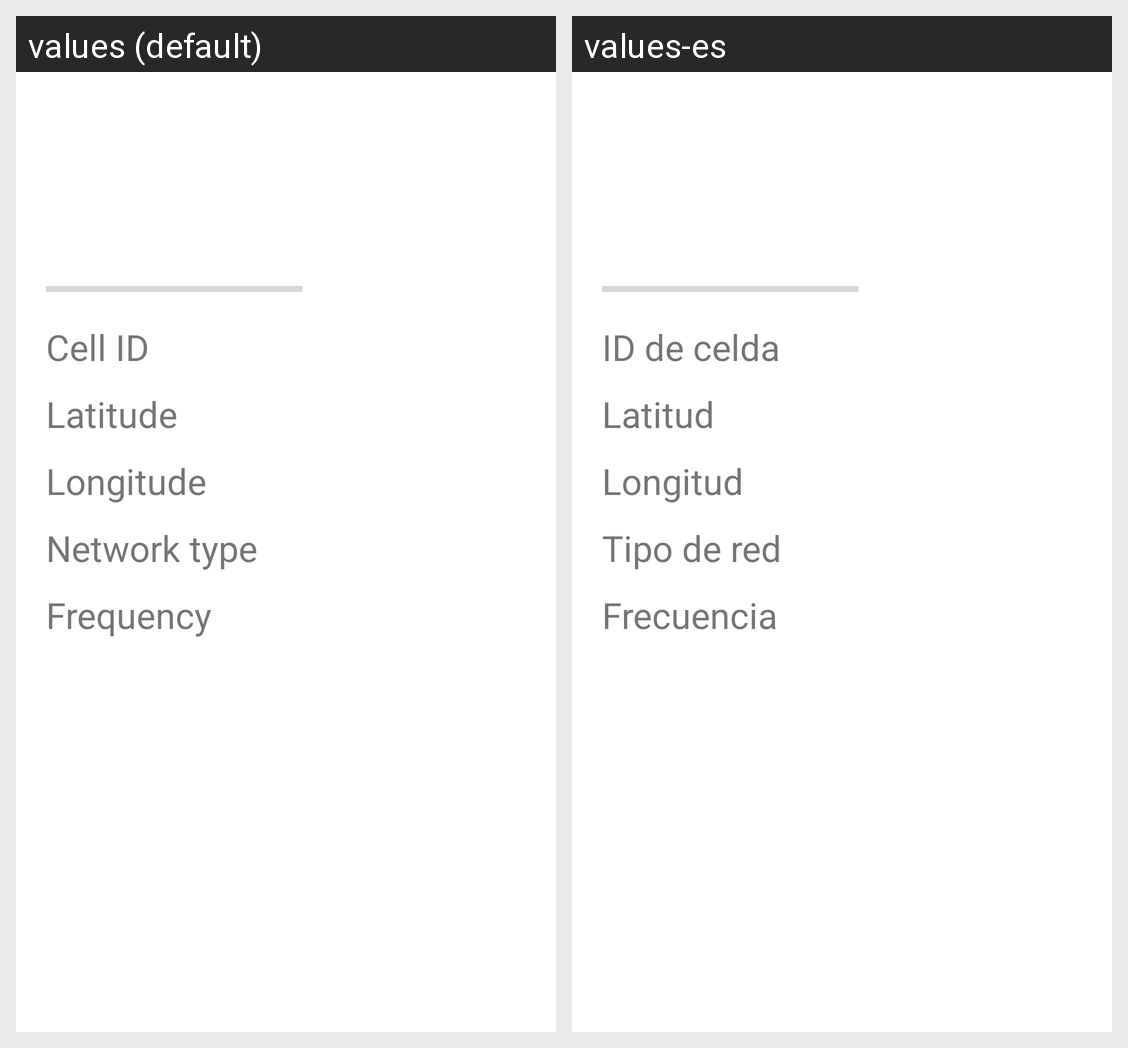

Locale-by-locale string values for the Android screen shown in this grid:
Android screen res/layout/activity_measurement.xml rendered under 2 locales, left to right: values (default), values-es. Device: Nexus 5 (rendered at 1080×1920; each locale shown at half size, 540×960, under a caption strip naming it); theme Theme.5Geigir.
Strings drawn on this screen, with the default value and each locale's value (text and hints the layout hard-codes, and strings that could not be matched under every locale, appear in the picture but are not listed):

measurement_cId_title
  values: Cell ID
  values-es: ID de celda

measurement_ubiLat_title
  values: Latitude
  values-es: Latitud

measurement_ubiLong_title
  values: Longitude
  values-es: Longitud

measurement_type_title
  values: Network type
  values-es: Tipo de red

measurement_freq_title
  values: Frequency
  values-es: Frecuencia
